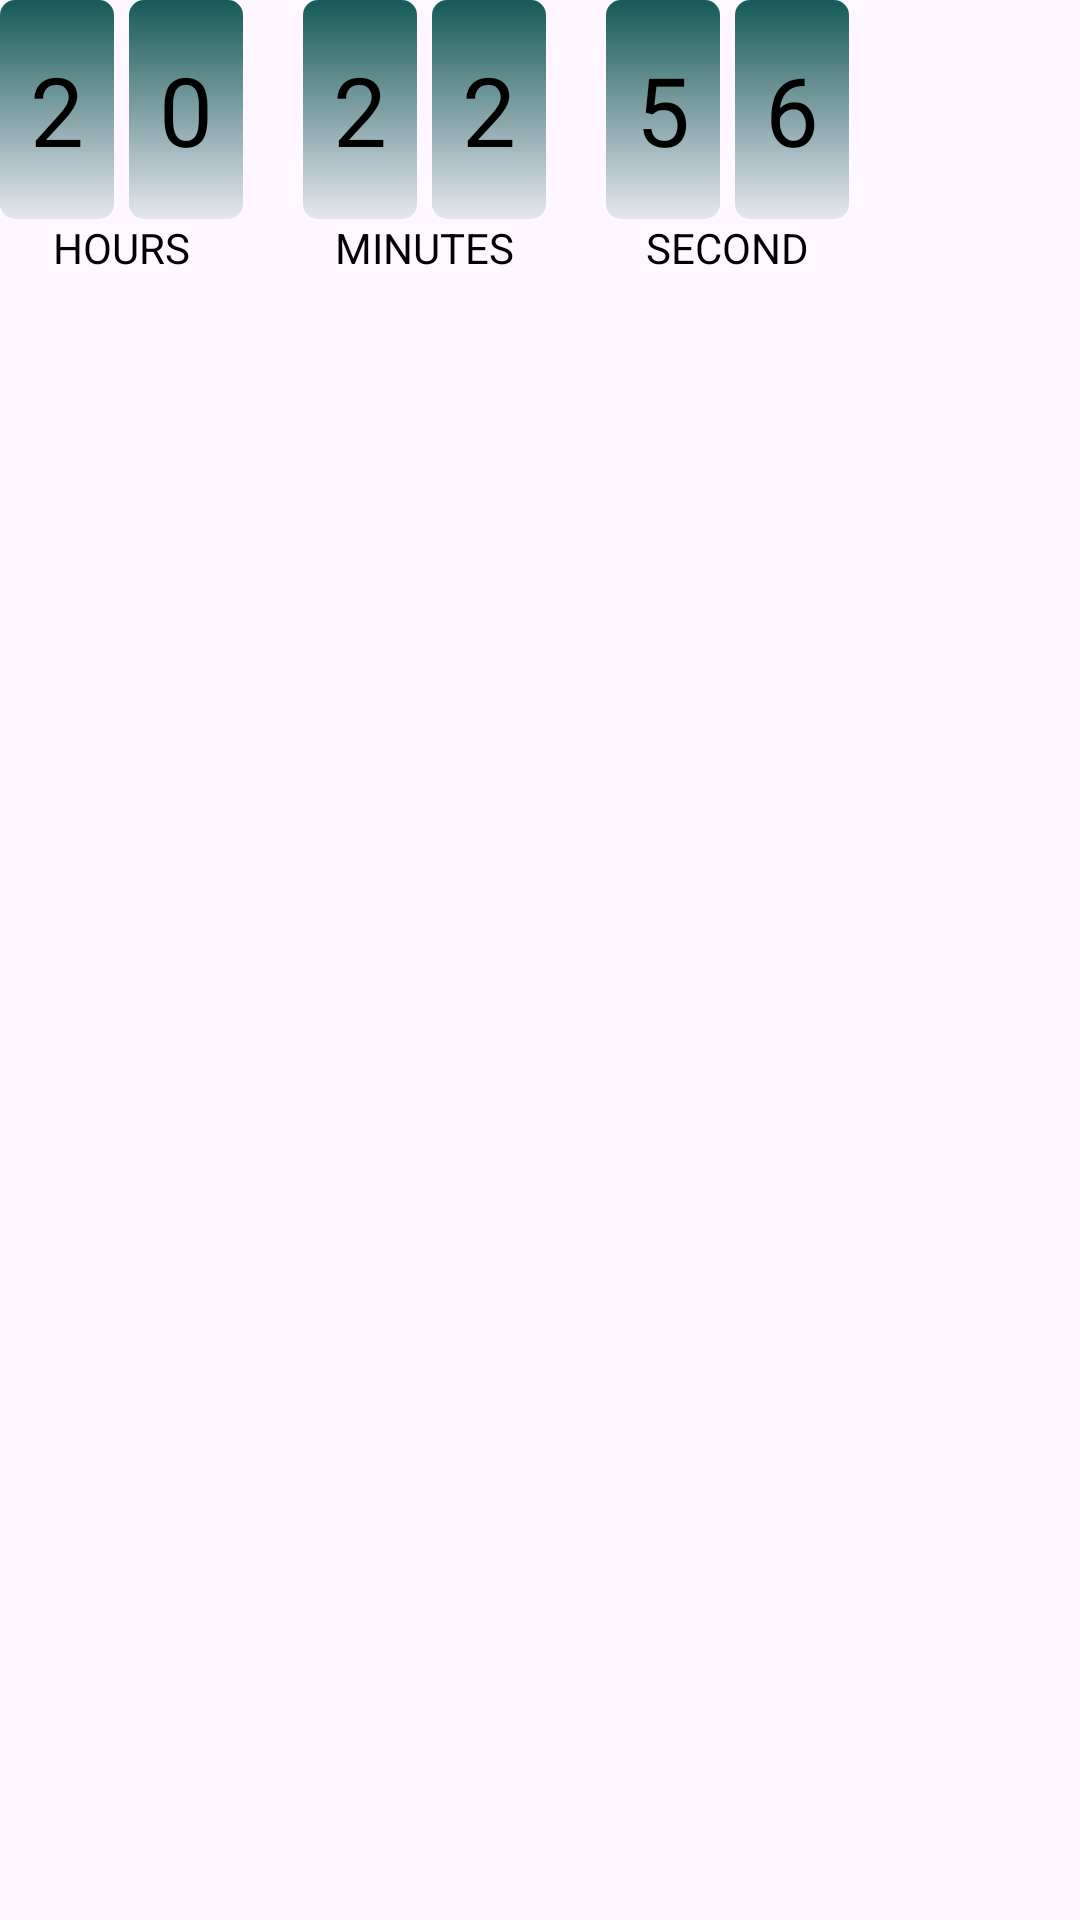

Produce the Android XML layout that renders to this screen, including the resource entries it uses.
<!-- AndroidManifest.xml: application theme Theme.Cenntrum -->
<!-- res/layout/layout_timer.xml -->
<?xml version="1.0" encoding="utf-8"?>
<androidx.constraintlayout.widget.ConstraintLayout xmlns:android="http://schemas.android.com/apk/res/android"
    xmlns:app="http://schemas.android.com/apk/res-auto"
    xmlns:tools="http://schemas.android.com/tools"
    android:layout_width="wrap_content"
    android:layout_height="wrap_content"
    android:layout_marginTop="@dimen/_10sdp"
    >


    <TextView
        android:id="@+id/h_1"
        android:layout_width="wrap_content"
        android:layout_height="wrap_content"
        android:background="@drawable/bg_tv_timer"
        android:fontFamily="@font/digital_7"
        android:paddingHorizontal="10dp"
        android:paddingVertical="15dp"
        android:text="2"
        android:textColor="@color/black"
        android:textSize="@dimen/timer_text_size"
        app:layout_constraintStart_toStartOf="parent"
        app:layout_constraintTop_toTopOf="parent" />

    <TextView
        android:id="@+id/h_2"
        android:layout_width="wrap_content"
        android:layout_height="wrap_content"
        android:layout_marginStart="5dp"
        android:background="@drawable/bg_tv_timer"
        android:fontFamily="@font/digital_7"
        android:paddingHorizontal="10dp"
        android:paddingVertical="15dp"
        android:text="0"
        android:textColor="@color/black"
        android:textSize="@dimen/timer_text_size"
        app:layout_constraintStart_toEndOf="@id/h_1"
        app:layout_constraintTop_toTopOf="parent" />


    <TextView
        android:id="@+id/m_1"
        android:layout_width="wrap_content"
        android:layout_height="wrap_content"
        android:background="@drawable/bg_tv_timer"
        android:fontFamily="@font/digital_7"
        android:paddingHorizontal="10dp"
        android:paddingVertical="15dp"
        android:text="2"
        android:layout_marginStart="20dp"
        android:textColor="@color/black"
        android:textSize="@dimen/timer_text_size"
        app:layout_constraintStart_toEndOf="@id/h_2"
        app:layout_constraintTop_toTopOf="parent" />

    <TextView
        android:id="@+id/m_2"
        android:layout_width="wrap_content"
        android:layout_height="wrap_content"
        android:background="@drawable/bg_tv_timer"
        android:fontFamily="@font/digital_7"
        android:paddingHorizontal="10dp"
        android:paddingVertical="15dp"
        android:text="2"
        android:layout_marginStart="5dp"
        android:textColor="@color/black"
        android:textSize="@dimen/timer_text_size"
        app:layout_constraintStart_toEndOf="@id/m_1"
        app:layout_constraintTop_toTopOf="parent" />

    <TextView
        android:id="@+id/s_1"
        android:layout_width="wrap_content"
        android:layout_height="wrap_content"
        android:background="@drawable/bg_tv_timer"
        android:fontFamily="@font/digital_7"
        android:paddingHorizontal="10dp"
        android:paddingVertical="15dp"
        android:text="5"
        android:layout_marginStart="20dp"
        android:textColor="@color/black"
        android:textSize="@dimen/timer_text_size"
        app:layout_constraintStart_toEndOf="@id/m_2"
        app:layout_constraintTop_toTopOf="parent" />

    <TextView
        android:id="@+id/s_2"
        android:layout_width="wrap_content"
        android:layout_height="wrap_content"
        android:background="@drawable/bg_tv_timer"
        android:fontFamily="@font/digital_7"
        android:paddingHorizontal="10dp"
        android:paddingVertical="15dp"
        android:text="6"
        android:layout_marginStart="5dp"
        android:textColor="@color/black"
        android:textSize="@dimen/timer_text_size"
        app:layout_constraintStart_toEndOf="@id/s_1"
        app:layout_constraintTop_toTopOf="parent" />

    <TextView
        android:layout_width="wrap_content"
        android:layout_height="wrap_content"
        android:text="Hours"
        android:layout_marginTop="@dimen/_5sdp"
        android:textAllCaps="true"
        android:textColor="@color/black"
        app:layout_constraintEnd_toEndOf="@+id/h_2"
        app:layout_constraintStart_toStartOf="@+id/h_1"
        app:layout_constraintTop_toBottomOf="@+id/h_1" />

    <TextView
        android:layout_width="wrap_content"
        android:layout_height="wrap_content"
        android:text="minutes"
        android:layout_marginTop="@dimen/_5sdp"
        android:textAllCaps="true"
        android:textColor="@color/black"
        app:layout_constraintEnd_toEndOf="@+id/m_2"
        app:layout_constraintStart_toStartOf="@+id/m_1"
        app:layout_constraintTop_toBottomOf="@+id/m_1" />


    <TextView
        android:layout_width="wrap_content"
        android:layout_height="wrap_content"
        android:text="second"
        android:layout_marginTop="@dimen/_5sdp"
        android:textAllCaps="true"
        android:textColor="@color/black"
        app:layout_constraintEnd_toEndOf="@+id/s_2"
        app:layout_constraintStart_toStartOf="@+id/s_1"
        app:layout_constraintTop_toBottomOf="@+id/s_1" />
</androidx.constraintlayout.widget.ConstraintLayout>
<!-- resources referenced by this layout -->
<resources>
  <color name="black">#FF000000</color>
  <dimen name="timer_text_size">32sp</dimen>
  <!-- drawable bg_tv_timer (drawable) -->
  <?xml version="1.0" encoding="utf-8"?>
  <shape xmlns:android="http://schemas.android.com/apk/res/android">
  
  
      <gradient
          android:startColor="#1A155958"
          android:endColor="#155958"
          android:angle="90"
          />
  
      <corners
          android:radius="5dp"/>
  
  
  </shape>
  <style name="Theme.Cenntrum" parent="Theme.Material3.Light.NoActionBar">
          
          <item name="colorPrimary">@color/purple_500</item>
          <item name="colorPrimaryVariant">@color/purple_700</item>
          <item name="colorOnPrimary">@color/white</item>
          
          <item name="colorSecondary">@color/teal_200</item>
          <item name="colorSecondaryVariant">@color/teal_700</item>
          <item name="colorOnSecondary">@color/black</item>
          
          <item name="android:statusBarColor" tools:targetApi="l">?attr/colorPrimaryVariant</item>
          
      </style>
  <color name="purple_500">#C6155958</color>
  <color name="purple_700">#155958</color>
  <color name="white">#FFFFFFFF</color>
  <color name="teal_200">#FF03DAC5</color>
  <color name="teal_700">#FF018786</color>
</resources>
